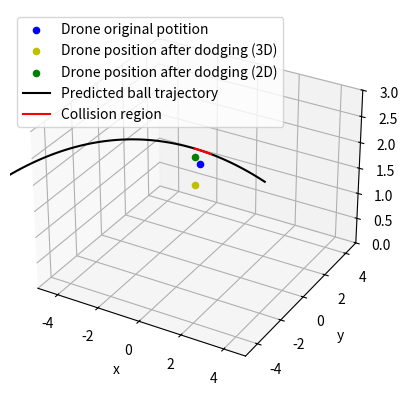

This figure's Python source:
# -*- coding: utf-8 -*-
"""
Created on Sun Nov 10 15:13:30 2019

[redacted]
"""
import numpy as np
import matplotlib.pyplot as plt
from mpl_toolkits import mplot3d

g = 9.81
r_drone = 0.1
r_ball = 0.5
detect_radius = 10
predict_time = 2
time_step = 0.01
safety_factor = 1

def distance(x1,y1,z1,x2,y2,z2):
    temp = (x1-x2)**2+(y1-y2)**2+(z1-z2)**2
    return temp**0.5

def dodge2D(drone_x,drone_y,drone_z,ball_x,ball_y,ball_z,ball_speed_x, ball_speed_y,ball_speed_z):
    position_vector_x= drone_x-ball_x
    position_vector_y= drone_y-ball_y
    
    speend_vector_norm = (ball_speed_x**2+ball_speed_y**2)**0.5
    ball_speed_x /= speend_vector_norm
    ball_speed_y /= speend_vector_norm
    
    projection = position_vector_x*ball_speed_x + position_vector_y*ball_speed_y
    
    perpendicular_x = position_vector_x - ball_speed_x*projection
    perpendicular_y = position_vector_y - ball_speed_y*projection
    
    perpendicular_norm = (perpendicular_x**2+perpendicular_y**2)**0.5
    
    dx = perpendicular_x / perpendicular_norm * (r_drone+r_ball) * safety_factor
    dy = perpendicular_y / perpendicular_norm * (r_drone+r_ball) * safety_factor
    
    return drone_x+dx,drone_y+dy,drone_z

def dodge3D(drone_x,drone_y,drone_z,ball_x,ball_y,ball_z,ball_speed_x, ball_speed_y,ball_speed_z):
    position_vector_x= drone_x-ball_x
    position_vector_y= drone_y-ball_y
    position_vector_z= drone_z-ball_z
    
    speend_vector_norm = (ball_speed_x**2+ball_speed_y**2+ball_speed_z**2)**0.5
    ball_speed_x /= speend_vector_norm
    ball_speed_y /= speend_vector_norm
    ball_speed_z /= speend_vector_norm
    
    projection = position_vector_x*ball_speed_x + position_vector_y*ball_speed_y +position_vector_z*ball_speed_z 
    
    perpendicular_x = position_vector_x - ball_speed_x*projection
    perpendicular_y = position_vector_y - ball_speed_y*projection
    perpendicular_z = position_vector_z - ball_speed_z*projection
    
    perpendicular_norm = (perpendicular_x**2+perpendicular_y**2+perpendicular_z**2)**0.5
    
    dx = perpendicular_x / perpendicular_norm * (r_drone+r_ball) * safety_factor
    dy = perpendicular_y / perpendicular_norm * (r_drone+r_ball) * safety_factor
    dz = perpendicular_z / perpendicular_norm * (r_drone+r_ball) * safety_factor
    
    return drone_x+dx,drone_y+dy,drone_z+dz

def plan(drone_x,drone_y,drone_z,ball_x,ball_y,ball_z,ball_x_prev,ball_y_prev,ball_z_prev,dt):
    if distance(drone_x,drone_y,drone_z,ball_x,ball_y,ball_z) >detect_radius:
        return drone_x,drone_y,drone_z
    
    ball_speed_x = (ball_x - ball_x_prev)/dt
    ball_speed_y = (ball_y - ball_y_prev)/dt
    ball_speed_z = (ball_z - ball_z_prev)/dt
    
    t = 0
    ball_x_future = ball_x
    ball_y_future = ball_y
    ball_z_future = ball_z
    while t < predict_time:
        ball_speed_z -= time_step*g
        ball_x_future += ball_speed_x*time_step
        ball_y_future += ball_speed_y*time_step
        ball_z_future += ball_speed_z*time_step
        
        d = distance(drone_x,drone_y,drone_z,ball_x_future,ball_y_future,ball_z_future)
        
        if d > detect_radius: break
        if d <= (r_drone+r_ball): return dodge3D(drone_x,drone_y,drone_z,ball_x_future,ball_y_future,ball_z_future,ball_speed_x, ball_speed_y,ball_speed_z)
        t += time_step
        
    return drone_x,drone_y,drone_z


if __name__ == "__main__":
    drone_x = 0
    drone_y = 0
    drone_z = 2
    
    ball_x = 2.05
    ball_y = 1.95
    ball_z = 1.5
    
    ball_x_prev = 3
    ball_y_prev = 3
    ball_z_prev = 1
    
    dt = 0.1
    
    fig = plt.figure()
    ax = plt.axes(projection="3d")
    
    ax.scatter3D(drone_x, drone_y, drone_z,  c='b',label = "Drone original potition")
    
    x = [ball_x]
    y = [ball_y]
    z = [ball_z]
    x_hit = []
    y_hit = []
    z_hit = []
    ball_speed_x = (ball_x - ball_x_prev)/dt
    ball_speed_y = (ball_y - ball_y_prev)/dt
    ball_speed_z = (ball_z - ball_z_prev)/dt
    t = 0
    ball_x_future = ball_x
    ball_y_future = ball_y
    ball_z_future = ball_z
    
    dodge = True
    while t < predict_time:
        ball_speed_z -= time_step*g
        ball_x_future += ball_speed_x*time_step
        ball_y_future += ball_speed_y*time_step
        ball_z_future += ball_speed_z*time_step
        
        d = distance(drone_x,drone_y,drone_z,ball_x_future,ball_y_future,ball_z_future)
        if d > detect_radius: break
        if d <= (r_drone+r_ball): 
            x_hit.append(ball_x_future)
            y_hit.append(ball_y_future)
            z_hit.append(ball_z_future)
            if dodge:
                a,b,c = dodge3D(drone_x,drone_y,drone_z,ball_x_future,ball_y_future,ball_z_future,ball_speed_x, ball_speed_y,ball_speed_z)
                ax.scatter3D(a,b,c,  c='y',label = "Drone position after dodging (3D)")
                print("dodge3D: ",distance(drone_x,drone_y,drone_z,a,b,c))
                
                a,b,c = dodge2D(drone_x,drone_y,drone_z,ball_x_future,ball_y_future,ball_z_future,ball_speed_x, ball_speed_y,ball_speed_z)
                ax.scatter3D(a,b,c,  c='g',label = "Drone position after dodging (2D)")
                print("dodge2D: ",distance(drone_x,drone_y,drone_z,a,b,c))
                
                dodge = False
        
        x.append(ball_x_future)
        y.append(ball_y_future)
        z.append(ball_z_future)
        t += time_step
    
    ax.plot3D(x, y, z, 'black',label = "Predicted ball trajectory")
    ax.plot3D(x_hit, y_hit, z_hit, 'red',label = "Collision region")
    ax.set_xlabel('x')
    ax.set_ylabel('y')
    ax.set_zlabel('z');
    ax.set_xlim3d(-5, 5)
    ax.set_ylim3d(-5,5)
    ax.set_zlim3d(0,3)
    plt.legend(loc=2)
    plt.show()